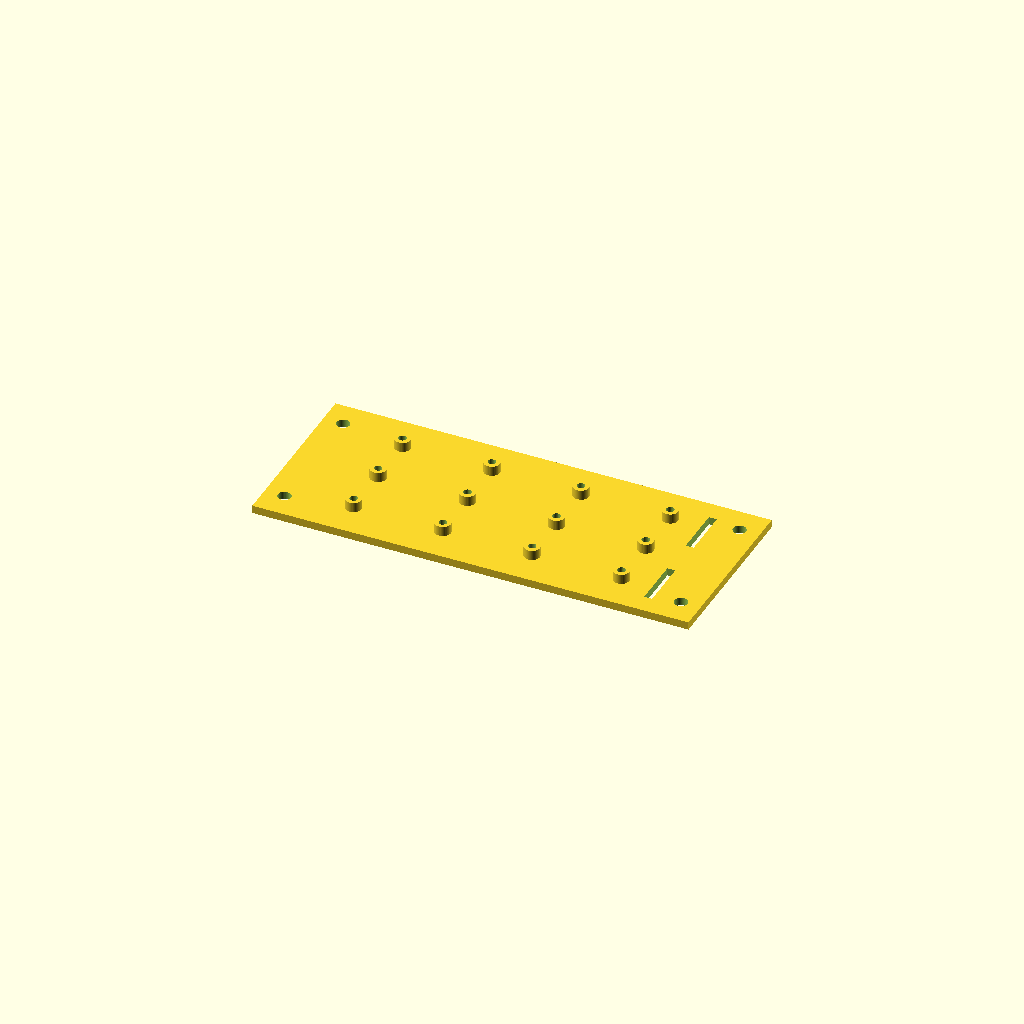
Cell 1 — every parameter at its default value.
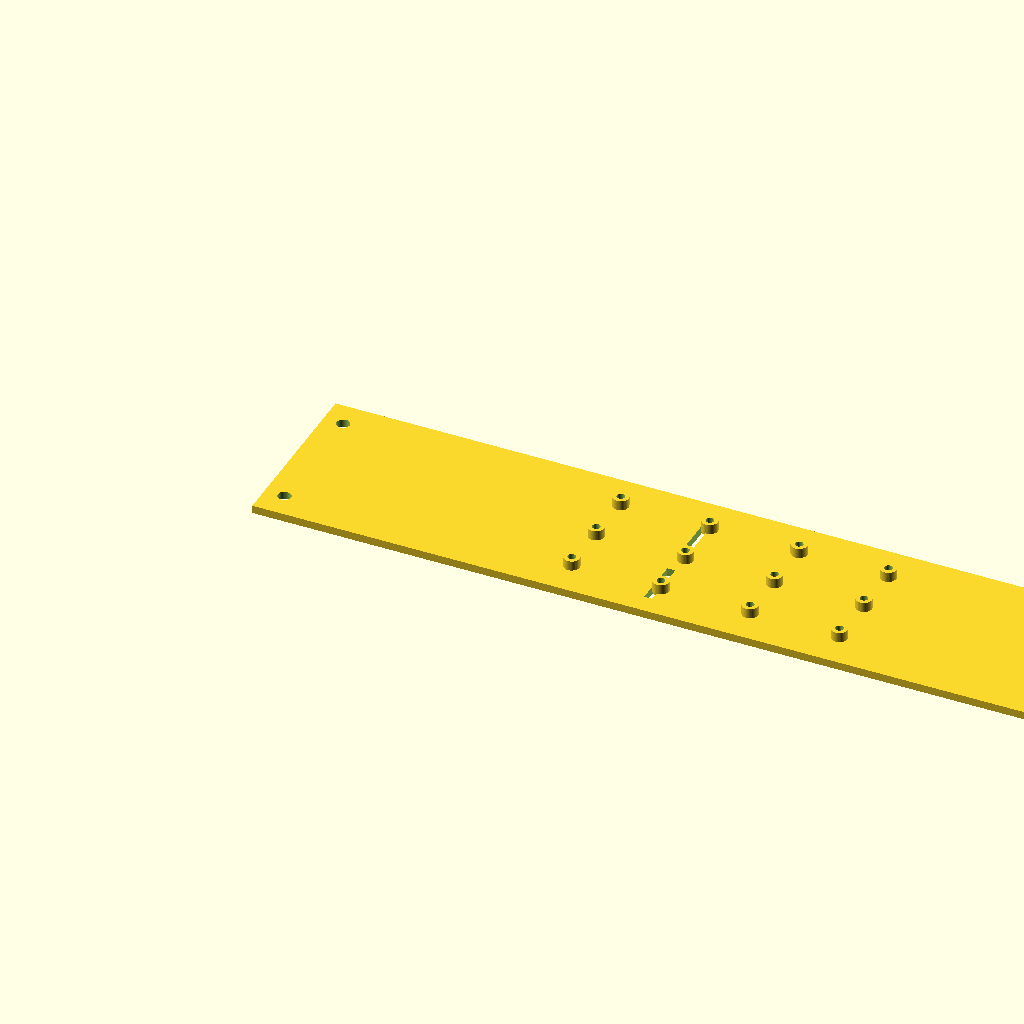
Cell 2 — plate_l set to 440, the other parameters unchanged.
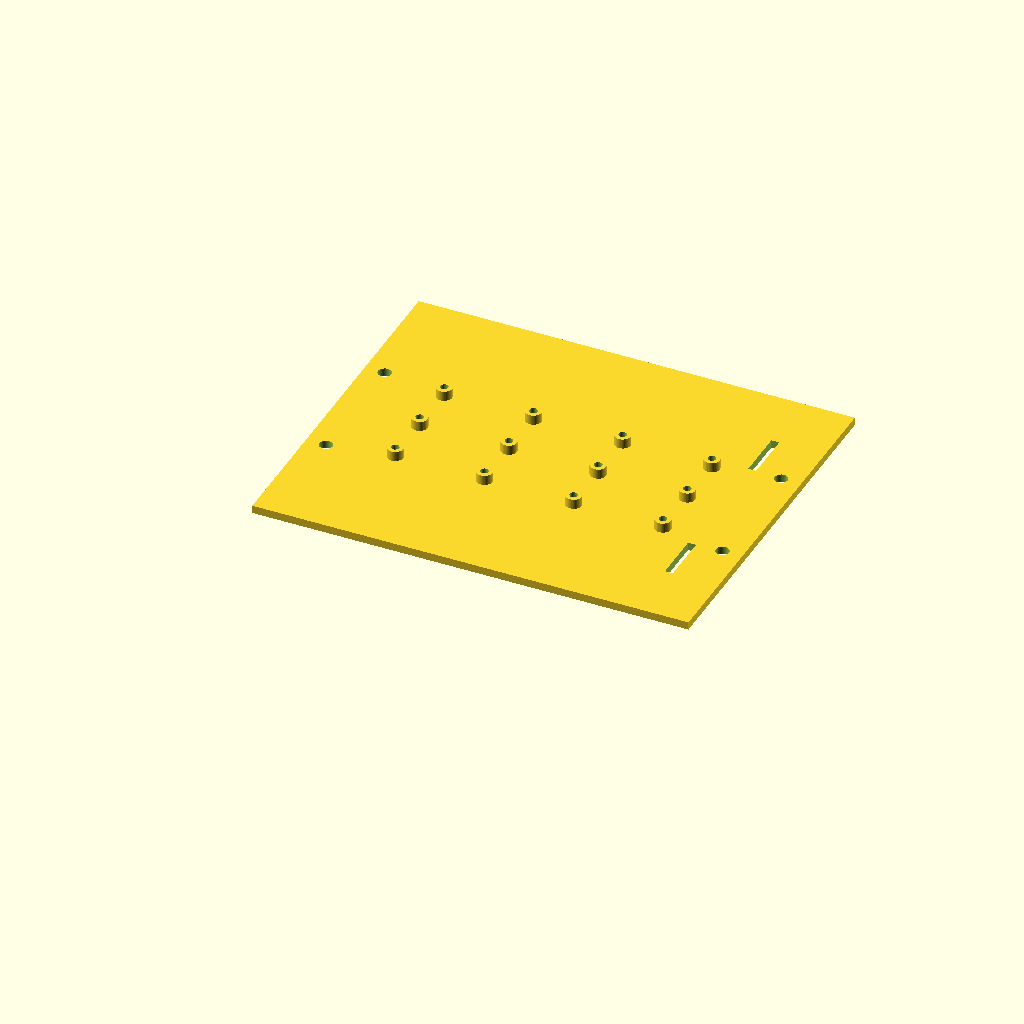
Cell 3: plate_w = 180 (everything else at default).
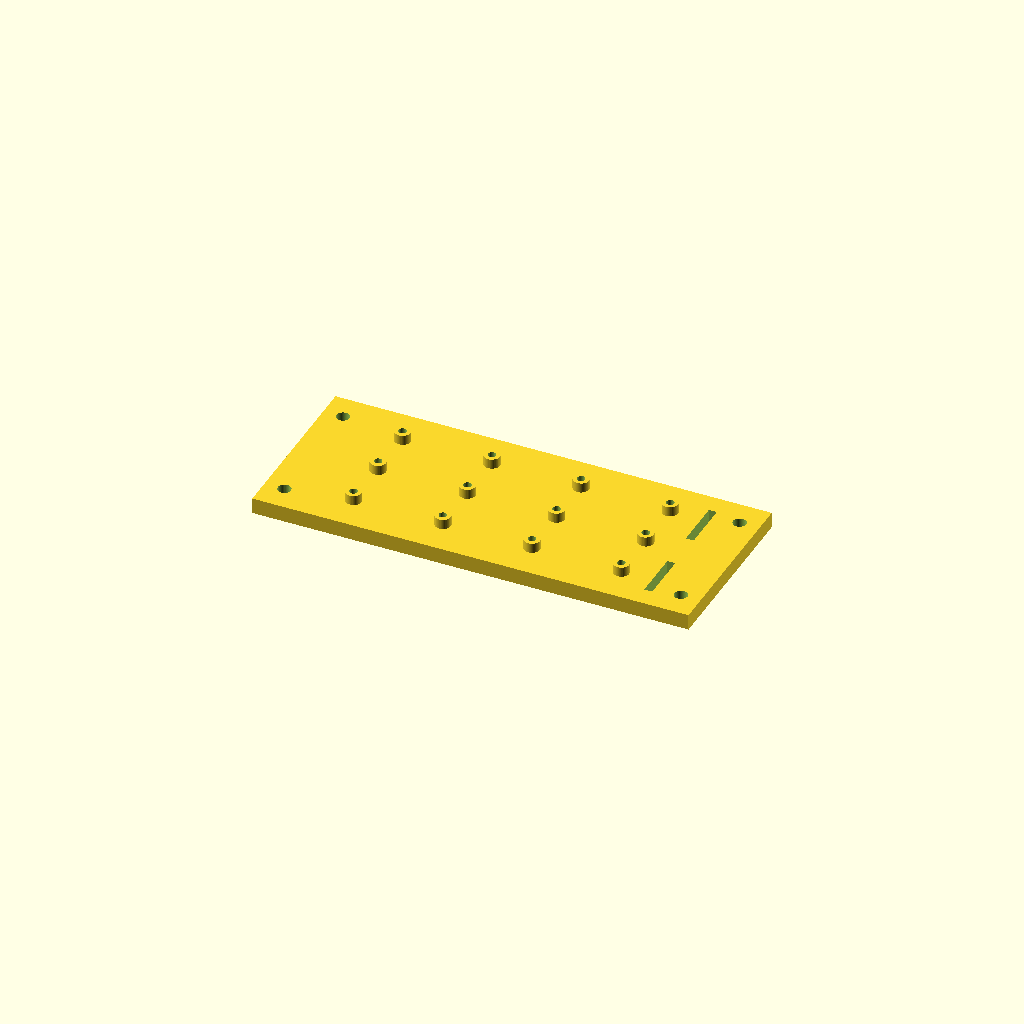
Cell 4: plate_t = 8 (everything else at default).
All cells are drawn from one camera (rotation 55°, 0°, 25°, orthographic, colour scheme Cornfield), so only the parameter changes between them.
OpenSCAD source file ideas/07-shadow-lint/snapshots/av-sled.scad:
// PART: Avionics sled, 6 in av-bay, SLS PA12 nylon
// KIND: mechanical
// MAKE: SLS PA12 (EOS PA2200 class), plate flat in XY, bosses up; or CF-nylon FDM with the plate on the bed; ream the rod holes 6.60 after printing; heat-set M3 inserts in the 12 bosses; inspect rod-hole spacing with calipers
// NOTE: Two 1/4-20 all-thread rods on 63.50 mm (2.500 in) centres, clearance holes 6.60 (1/4 in + 0.25); the sled slides on the rods and is clamped by the bulkhead nuts
// NOTE: Plate 90 × 220 × 4 fits a 146.3 mm coupler ID with room for batteries beside it; 12 bosses Ø8 × 5 with Ø4.00 × 5 deep blind holes for M3 heat-set inserts (the plate under the boss stays solid) on a 20 × 45 mm grid (flight computer, GPS, switch board); two 25 × 4 battery-strap slots
// NOTE: SLS tolerance ±0.3 mm: nothing on this part is a precision fit; the rod holes are reamed after printing and declared ±0.15
// NOTE: Non-structural: recovery loads go through the rods and bulkheads, never through the sled; keep it light (lightening holes are fine)
// SPEC-BEGIN
// {"name":"avionics sled","size_mm":[220,90,9],
//  "parts":[{"name":"plate","role":"sled plate with rod holes and strap slots","size_mm":[220,90,4]},{"name":"bosses","role":"12 heat-set insert bosses","size_mm":[143,53,6]}],
//  "joints":[{"a":"bosses","b":"plate","overlap_mm":1}],
//  "layout":[{"a":"bosses","rel":"above","b":"plate","tol_mm":2}]}
// SPEC-END
// FLIGHT-BEGIN
// {"material":"PA12-SLS","process":"sls","tolerance_class":"ISO 2768-c","tess_tol_mm":0.01,"hazard":"none",
//  "critical":[{"name":"plate length","module":"plate","axis":"x","nominal_mm":220.00,"tol_mm":0.30,"tol_src":"source","tol_ref":"EOS PA 2200 datasheet: typical accuracy +/-0.3 mm"},
//              {"name":"plate width","module":"plate","axis":"y","nominal_mm":90.00,"tol_mm":0.30,"tol_src":"source","tol_ref":"EOS PA 2200 datasheet: typical accuracy +/-0.3 mm"},
//              {"name":"plate thickness","module":"plate","axis":"z","nominal_mm":4.00,"tol_mm":0.30,"tol_src":"source","tol_ref":"EOS PA 2200 datasheet: typical accuracy +/-0.3 mm"},
//              {"name":"overall height","module":"main","axis":"z","nominal_mm":9.00,"tol_mm":0.30,"tol_src":"source","tol_ref":"EOS PA 2200 datasheet: typical accuracy +/-0.3 mm"}],
//  "holes":[{"name":"all-thread rods 1/4 in","d_mm":6.60,"tol_mm":0.15,"pos_tol_mm":0.15,"pattern":"list","at_mm":[[10,13.25],[10,76.75],[210,13.25],[210,76.75]],"axis":"z","from_mm":0,"to_mm":4,"tol_src":"default"},
//           {"name":"M3 heat-set boss holes","d_mm":4.00,"tol_mm":0.15,"pattern":"list","at_mm":[[42.5,18.5],[87.5,18.5],[132.5,18.5],[177.5,18.5],[42.5,45],[87.5,45],[132.5,45],[177.5,45],[42.5,71.5],[87.5,71.5],[132.5,71.5],[177.5,71.5]],"axis":"z","from_mm":9,"to_mm":4.2,"tol_src":"default"}],
//  "gauges":[{"name":"strap slots GO","module":"gauge_slots_go","expect":"clear","why":"two 25 × 4 slots exist at least 24.7 × 3.7"}],
//  "mfg":{"stock":"SLS PA12 powder bed; or 1.75 mm CF-nylon filament","finish":"bead blast; ream the four rod holes 6.60","heat_treat":"none","deburr":"none needed",
//         "inspect":["rod hole centres 63.50 ± 0.15 with calipers","rod holes with a 6.35 mm rod: must slide","boss holes with a 3.9 mm pin before inserts"],
//         "notes":["Print with the plate flat; bosses up","Heat-set inserts at 240 °C for PA12; keep the iron perpendicular","Battery straps: 25 mm hook-and-loop through the slots"]}}
// FLIGHT-END
tess_tol = 0.01; // max chordal deviation of curved surfaces (mm)
plate_l = 220.0; // plate length along x
plate_w = 90.0; // plate width along y
plate_t = 4.0; // plate thickness
rod_d = 6.60; // 1/4 in all-thread clearance (reamed)
rod_pitch = 63.50; // rod centres, 2.500 in
rod_inset = 10.0; // rod holes from each end
boss_d = 8.0; // heat-set boss OD
boss_h = 5.0; // boss height above the plate
insert_d = 4.00; // M3 heat-set insert hole
boss_cols = 4; // bosses along x
boss_rows = 3; // bosses along y
boss_pitch_x = 45.0; // boss grid pitch along x
boss_pitch_y = 26.5; // boss grid pitch along y
slot_l = 25.0; // battery strap slot length (y)
slot_w = 4.0; // battery strap slot width (x)
slot_x = 195.0; // strap slot centre x (both slots)
cut_ext = 1; // cutter overshoot
// --- end parameters ---
function fn_tol(d, tol=tess_tol) = max(24, ceil(180 / acos(1 - min(0.5, 2*tol/d))));
boss_x0 = (plate_l - (boss_cols-1)*boss_pitch_x)/2;
boss_y0 = (plate_w - (boss_rows-1)*boss_pitch_y)/2;
rod_y0 = (plate_w - rod_pitch)/2;
module plate(){
  difference(){
    cube([plate_l, plate_w, plate_t]);
    for(x=[rod_inset, plate_l - rod_inset]) for(y=[rod_y0, rod_y0 + rod_pitch]) translate([x, y, -cut_ext]) cylinder(d=rod_d, h=plate_t + 2*cut_ext, $fn=fn_tol(rod_d));
    for(y=[plate_w*0.25, plate_w*0.75]) translate([slot_x - slot_w/2, y - slot_l/2, -cut_ext]) cube([slot_w, slot_l, plate_t + 2*cut_ext]);
  }
}
module bosses(){
  difference(){
    for(i=[0:boss_cols-1]) for(j=[0:boss_rows-1]) translate([boss_x0 + i*boss_pitch_x, boss_y0 + j*boss_pitch_y, plate_t - 1]) cylinder(d=boss_d, h=boss_h + 1, $fn=fn_tol(boss_d));
    for(i=[0:boss_cols-1]) for(j=[0:boss_rows-1]) translate([boss_x0 + i*boss_pitch_x, boss_y0 + j*boss_pitch_y, 1]) cylinder(d=insert_d, h=plate_t + boss_h + cut_ext, $fn=fn_tol(insert_d));
  }
}
// GO gauge for the two slots: blocks 0.3 mm under size, must not touch the part
module gauge_slots_go(){ for(y=[plate_w*0.25, plate_w*0.75]) translate([slot_x - slot_w/2 + 0.15, y - slot_l/2 + 0.15, 0.2]) cube([slot_w - 0.3, slot_l - 0.3, plate_t - 0.4]); }
module main(){ union(){ plate(); bosses(); } }
main();
Parameter table extracted from the source (name, type, default, range or options):
tess_tol: number, default 0.01
plate_l: number, default 220
plate_w: number, default 90
plate_t: number, default 4
rod_d: number, default 6.6
rod_pitch: number, default 63.5
rod_inset: number, default 10
boss_d: number, default 8
boss_h: number, default 5
insert_d: number, default 4
boss_cols: number, default 4
boss_rows: number, default 3
boss_pitch_x: number, default 45
boss_pitch_y: number, default 26.5
slot_l: number, default 25
slot_w: number, default 4
slot_x: number, default 195
cut_ext: number, default 1
